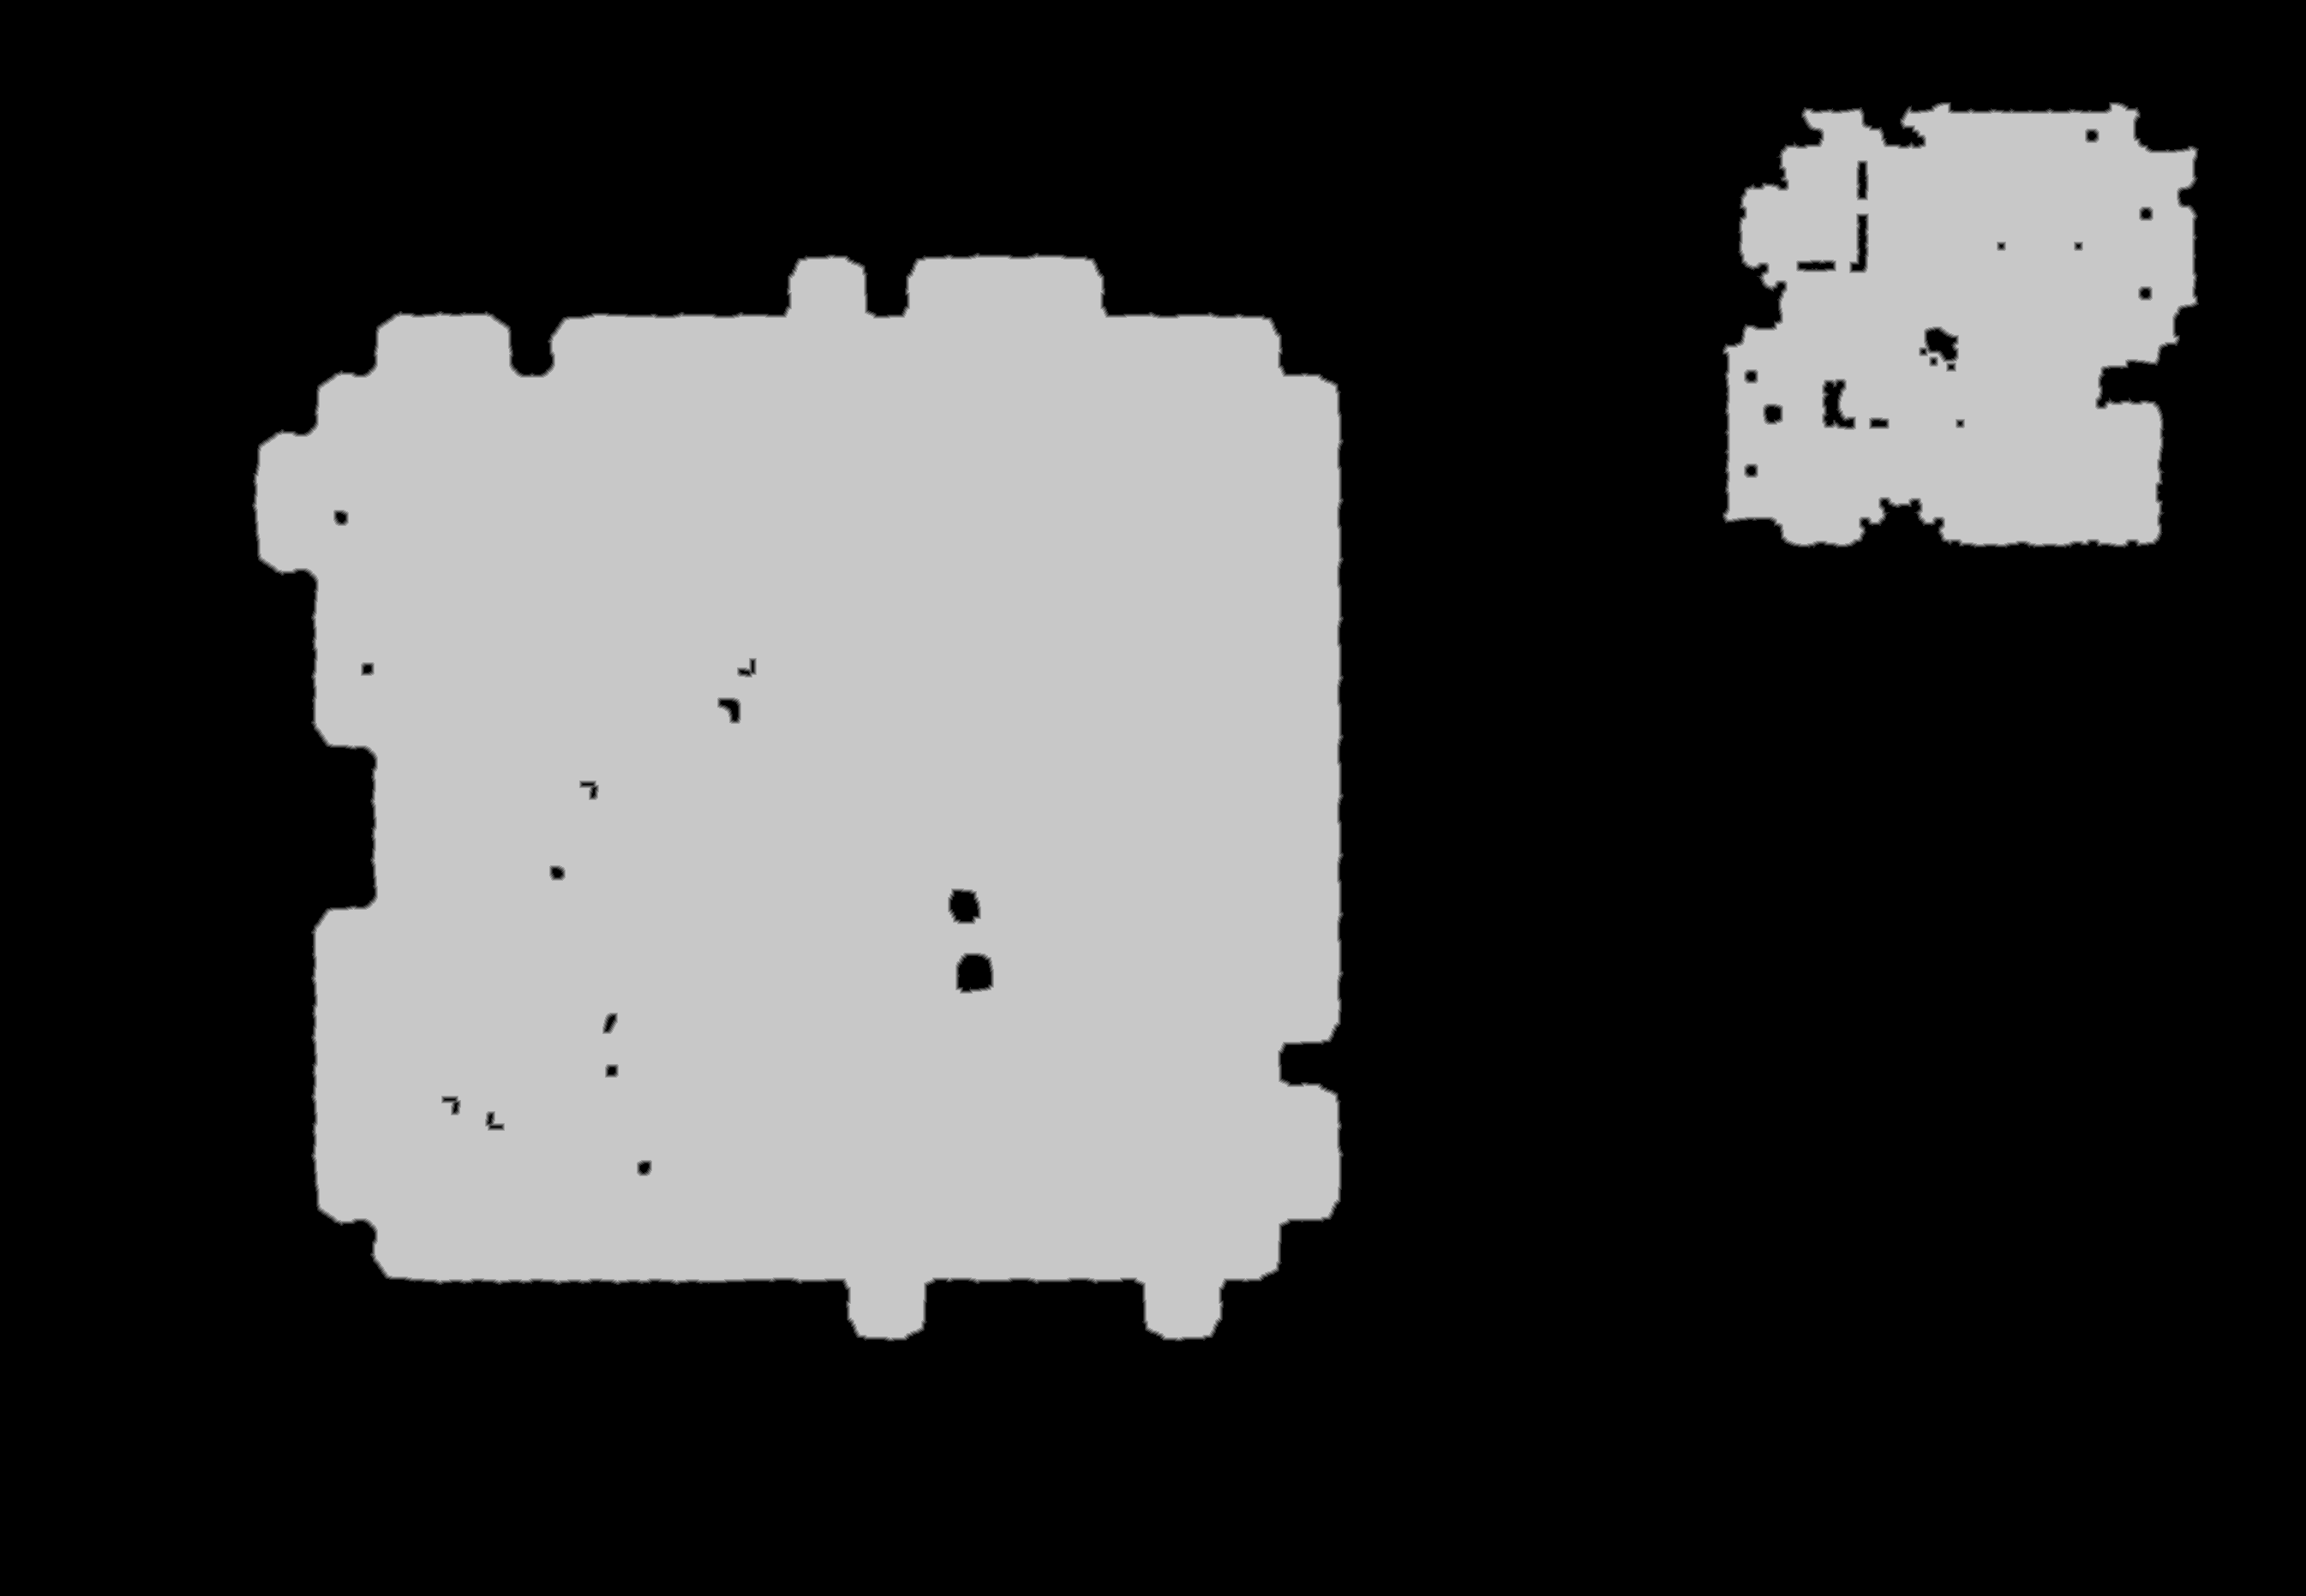

Source data for this figure (header and first rows):
source	tdt_hull ranged
truth	truth_578534fc3f0.tsv
width	2691
height	1863
nibble	0	3414957
nibble	1	11786
nibble	2	11800
nibble	3	11816
nibble	4	11916
nibble	5	1551058
